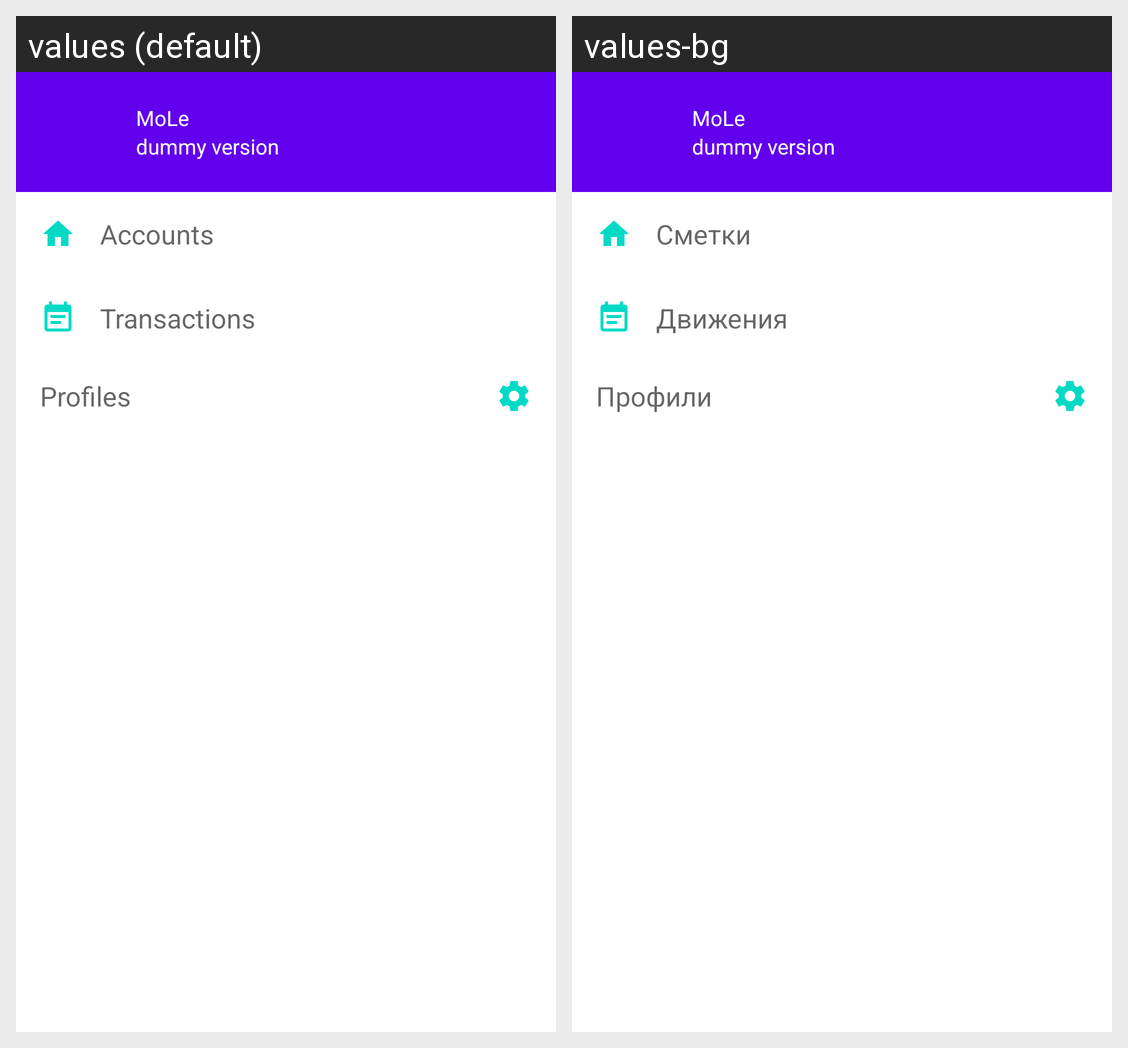

For this localized Android screen grid, give each drawn string resource with its value in every locale shown.
Android screen res/layout/main_navigation.xml rendered under 2 locales, left to right: values (default), values-bg. Device: Nexus 5 (rendered at 1080×1920; each locale shown at half size, 540×960, under a caption strip naming it); theme Theme.MaterialComponents.DayNight.NoActionBar.
Strings drawn on this screen, with the default value and each locale's value (text and hints the layout hard-codes, and strings that could not be matched under every locale, appear in the picture but are not listed):

account_summary_title
  values: Accounts
  values-bg: Сметки

nav_transactions_title
  values: Transactions
  values-bg: Движения

app_name
  values: MoLe
  values-bg: MoLe  [not translated; the default value is used]

profiles
  values: Profiles
  values-bg: Профили
